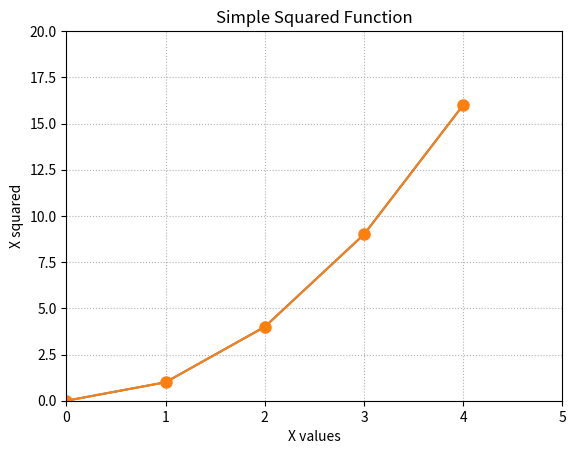

The script that saved this image:
#marker and grid

import matplotlib.pyplot as plt
x = [0, 1, 2, 3, 4]
y = [0, 1, 4, 9, 16]
plt.plot(x, y)

# Change line style and color
#plt.plot(x, y, 'r--', linewidth=2)
# Using hex colors
#plt.plot(x, y, color='#007EBD',linestyle='-.')

# Add markers and grid
plt.plot(x, y, marker='o', 
         markersize=8)
plt.grid(True, linestyle=':')

# Customize axis
plt.xlim(0, 5)
plt.ylim(0, 20)

plt.title("Simple Squared Function")
plt.xlabel("X values")
plt.ylabel("X squared")


plt.show()
